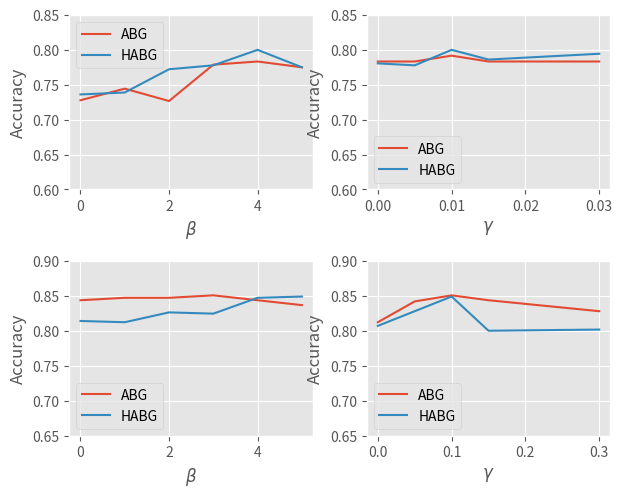

Write Python code to recreate this figure.
import matplotlib.pyplot as plt

import seaborn as sns
import numpy as np
plt.style.use("ggplot")

beta = [0, 1, 2, 3, 4, 5]

ABG_uh_beta = [0.7278, 0.7444, 0.7267, 0.7788, 0.7833, 0.7750]
HABG_uh_beta = [0.7361, 0.7389, 0.7722, 0.7778, 0.8000, 0.7750]
ABG_hu_beta = [0.8441, 0.8476, 0.8476, 0.8511, 0.8441, 0.8371]
HABG_hu_beta = [0.8144, 0.8126, 0.8267, 0.8249, 0.8476, 0.8494]

gamma_uh = [0, 0.005, 0.01, 0.015, 0.03]
gamma_hu = [0, 0.05, 0.1, 0.15, 0.3]

ABG_uh_gamma = [0.7833, 0.7833, 0.7917, 0.7833, 0.7833]
HABG_uh_gamma = [0.7806, 0.7778, 0.800, 0.7861, 0.7944]
ABG_hu_gamma = [0.8126, 0.8424, 0.8511, 0.8441, 0.8284]
HABG_hu_gamma = [0.8074, 0.8284, 0.8494, 0.8004, 0.8021]

fig, axs = plt.subplots(ncols=2, nrows=2)
ax1, ax2, ax3, ax4 = axs.ravel()

ax1.plot(beta, ABG_uh_beta, label='ABG')
ax1.plot(beta, HABG_uh_beta, label='HABG')
ax1.set_ylabel("Accuracy")
ax1.set_xlabel(r"$\beta$")
ax1.set_ylim(0.6, 0.85)
plt.tight_layout()
ax1.legend()

ax2.plot(gamma_uh, ABG_uh_gamma, label='ABG')
ax2.plot(gamma_uh, HABG_uh_gamma, label='HABG')
ax2.set_ylabel("Accuracy")
ax2.set_xlabel(r"$\gamma$")
ax2.set_ylim(0.6, 0.85)
# ax2.margins(0)
ax2.legend()

ax3.plot(beta, ABG_hu_beta, label='ABG')
ax3.plot(beta, HABG_hu_beta, label='HABG')
ax3.set_ylabel("Accuracy")
ax3.set_xlabel(r"$\beta$")
ax3.set_ylim(0.65, 0.9)
ax3.legend()

ax4.plot(gamma_hu, ABG_hu_gamma, label='ABG')
ax4.plot(gamma_hu, HABG_hu_gamma, label='HABG')
ax4.set_ylabel("Accuracy")
ax4.set_xlabel(r"$\gamma$")
ax4.set_ylim(0.65, 0.9)
ax4.legend()
# ax4.margins(0)


plt.show()